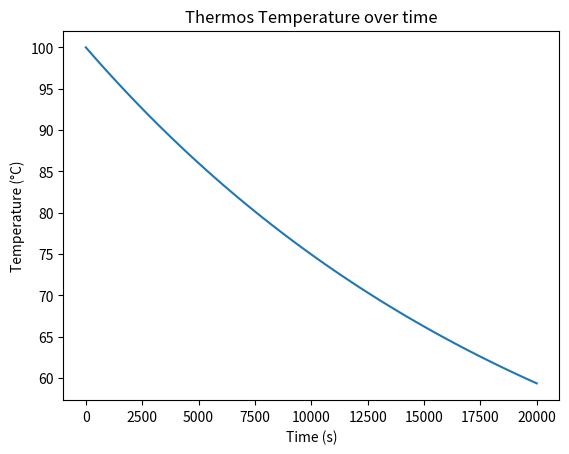

Here is the Python script that generated this plot:
#!/usr/bin/env python3
import matplotlib.pyplot as plt
import numpy as np
import math
from scipy.integrate import odeint

# Room temperature (K)
T_room = 22 + 273

""" MUG DIMENSIONS (m) """
diameter_inner = 0.05
diameter_outer = 0.07
thickness_stainless_steel = 0.002
length_inner = 0.18
length_outer = 0.20

# Inner volume = 353.43 mL. Assume 350 mL == 0.350 kg
m_water = 0.350

# Thermal capacitance of water (J / K * kg)
# https://www.usgs.gov/special-topic/water-science-school/science/heat-capacity-and-water?qt-science_center_objects=0#qt-science_center_objects
c_4 = 4184
C_4 = c_4 * m_water

diameter_air = diameter_outer - 2 * thickness_stainless_steel
thickness_air = diameter_outer - diameter_inner - thickness_stainless_steel
length_air = length_outer - 2 * thickness_stainless_steel

""" INNER STAINLESS STEEL LAYER THERMAL RESISTANCE"""
# Thermal Conductivity of stainless steel type 304 (W / (m * K)), k_stainless_steel
# https://www.engineeringtoolbox.com/thermal-conductivity-metals-d_858.html
k_stainless_steel = 14.4
R_5_1 = (
    2
    * thickness_stainless_steel
    / (
        math.pi
        * diameter_inner
        * k_stainless_steel
        * (diameter_inner + 2 * length_inner)
    )
)

""" AIR GAP THERMAL RESISTANCE"""
# Thermal Conductivity of air (W / (m * K)), k_air
# https://www.engineeringtoolbox.com/thermal-conductivity-d_429.html
k_air = 0.0262
R_5_2 = (
    2
    * thickness_air
    / (math.pi * diameter_air * k_air * (diameter_air + 2 * length_air))
)


""" OUTER STAINLESS STEEL LAYER THERMAL RESISTANCE"""
R_5_3 = (
    2
    * thickness_stainless_steel
    / (
        math.pi
        * diameter_outer
        * k_stainless_steel
        * (diameter_outer + 2 * length_outer)
    )
)
# Equivalent resistance
R_5 = R_5_1 + R_5_2 + R_5_3

# Electrical resistance of wire (Ohms), function of temperature
# R_ref - Resistance (Ohms) at 20C
R_ref = 100

# alpha - temp coefficient of resistance for conductor material (Nichrome)
# T_ref - Temperature alpha is specified at (K)
# http://hyperphysics.phy-astr.gsu.edu/hbase/Tables/rstiv.html
alpha = 0.0004
T_ref = 20 + 273

# Voltage of the thermos electrical circuit (V)
V_1 = 9

# function that returns dtemp/dt
def model(temp, t):

    # https://www.cirris.com/learning-center/general-testing/special-topics/177-temperature-coefficient-of-copper
    R_2 = R_ref * (1 + alpha * (temp - T_ref))
    dtemp_dt = -(temp - T_room) / (C_4 * R_5) + (V_1 ** 2) / (C_4 * R_2)
    return dtemp_dt


# IC temp0 in K
temp0 = 100 + 273

# Time points
t = np.linspace(0, 20000)

# Solve ODE
temp = odeint(model, temp0, t)

""" PLOT RESULTS """
# Removes 273 K offset, converting it to C
plt.plot(t, tuple(np.subtract(temp, tuple([273] for _ in range(len(temp))))))
plt.title("Thermos Temperature over time")
plt.xlabel("Time (s)")
plt.ylabel("Temperature (\xb0C)")
plt.show()
